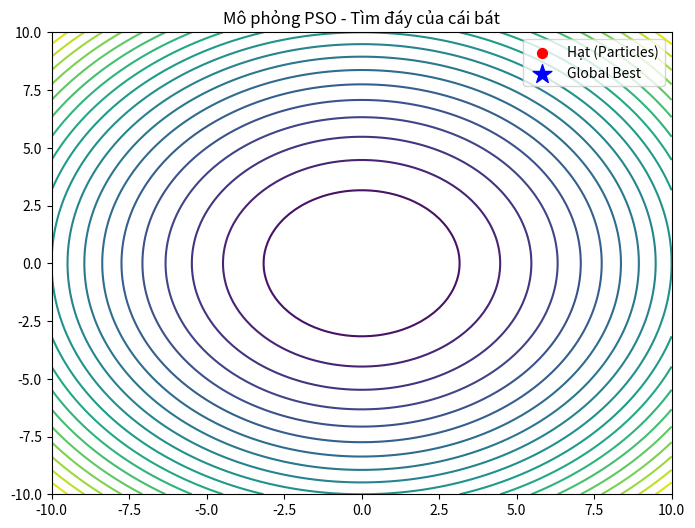

Recreate this plot in Python.
import random
import numpy as np
from matplotlib import pyplot as plt
from matplotlib.animation import FuncAnimation

# --- CẤU HÌNH BÀI TOÁN ---
def cost_function(x, y):
    """Hàm mục tiêu: f(x,y) = x^2 + y^2"""
    return x**2 + y**2

class Particle:
    def __init__(self, bounds):
        # Khởi tạo vị trí ngẫu nhiên trong vùng giới hạn
        self.position = np.array([random.uniform(bounds[0], bounds[1]), 
                                  random.uniform(bounds[0], bounds[1])])
        
        # Khởi tạo vận tốc ngẫu nhiên
        self.velocity = np.array([random.uniform(-1, 1), random.uniform(-1, 1)])
        
        # P_best: Vị trí tốt nhất của riêng hạt này
        self.p_best_position = self.position.copy()
        self.p_best_value = float('inf') # Ban đầu coi như vô cực
        
    def update_velocity(self, g_best_position, w, c1, c2):
        """
        Cập nhật vận tốc dựa trên 3 yếu tố:
        1. Quán tính (w)
        2. Kinh nghiệm cá nhân (c1)
        3. Kinh nghiệm bầy đàn (c2)
        """
        r1 = random.random()
        r2 = random.random()
        
        inertia = w * self.velocity
        cognitive = c1 * r1 * (self.p_best_position - self.position)
        social = c2 * r2 * (g_best_position - self.position)
        
        self.velocity = inertia + cognitive + social

    def update_position(self, bounds):
        """Cập nhật vị trí mới dựa trên vận tốc"""
        self.position += self.velocity
        
        # Giữ hạt không bay ra khỏi vùng tìm kiếm (Clamping)
        self.position = np.clip(self.position, bounds[0], bounds[1])

# --- THUẬT TOÁN PSO ---
class PSO:
    def __init__(self, cost_func, bounds, n_particles, n_iterations):
        self.cost_func = cost_func
        self.bounds = bounds
        self.n_iterations = n_iterations
        self.global_best_position = np.array([0, 0])
        self.global_best_value = float('inf')
        
        # Tạo đàn hạt
        self.particles = []
        for _ in range(n_particles):
            self.particles.append(Particle(bounds))
            
    def run(self):
        # Các tham số điều khiển (Hyperparameters)
        W = 0.5   # Trọng số quán tính (Inertia)
        C1 = 1.5  # Hệ số cá nhân (Cognitive)
        C2 = 1.5  # Hệ số xã hội (Social)
        
        # Chuẩn bị biểu đồ
        fig, ax = plt.subplots(figsize=(8, 6))
        
        # Tạo lưới nền để vẽ đường đồng mức (Contour plot)
        x_lin = np.linspace(self.bounds[0], self.bounds[1], 100)
        y_lin = np.linspace(self.bounds[0], self.bounds[1], 100)
        X, Y = np.meshgrid(x_lin, y_lin)
        Z = self.cost_func(X, Y)
        
        ax.contour(X, Y, Z, levels=20, cmap='viridis') # Vẽ nền địa hình
        scatter = ax.scatter([], [], c='red', s=50, label='Hạt (Particles)') # Các điểm đỏ
        best_marker = ax.scatter([], [], c='blue', marker='*', s=200, label='Global Best') # Điểm tốt nhất
        
        ax.set_xlim(self.bounds[0], self.bounds[1])
        ax.set_ylim(self.bounds[0], self.bounds[1])
        ax.legend()
        ax.set_title("Mô phỏng PSO - Tìm đáy của cái bát")

        # Hàm cập nhật cho Animation
        def update(frame):
            # Trong mỗi khung hình, cập nhật toàn bộ đàn hạt
            positions = []
            
            for particle in self.particles:
                # 1. Đánh giá vị trí hiện tại
                fitness = self.cost_func(particle.position[0], particle.position[1])
                
                # 2. Cập nhật P_best (Cá nhân)
                if fitness < particle.p_best_value:
                    particle.p_best_value = fitness
                    particle.p_best_position = particle.position.copy()
                
                # 3. Cập nhật G_best (Toàn cục)
                if fitness < self.global_best_value:
                    self.global_best_value = fitness
                    self.global_best_position = particle.position.copy()
            
            # 4. Di chuyển hạt
            for particle in self.particles:
                particle.update_velocity(self.global_best_position, W, C1, C2)
                particle.update_position(self.bounds)
                positions.append(particle.position)
            
            # Cập nhật hình ảnh
            positions = np.array(positions)
            scatter.set_offsets(positions)
            best_marker.set_offsets(self.global_best_position.reshape(1, -1))
            ax.set_title(f"Vòng lặp {frame+1} - Best Value: {self.global_best_value:.5f}")
            return scatter, best_marker

        # Chạy Animation
        anim = FuncAnimation(fig, update, frames=self.n_iterations, interval=200, blit=False, repeat=False)
        plt.show()
        
        print("--- KẾT QUẢ TÌM KIẾM PSO ---")
        
        # Lấy tọa độ x và y từ vị trí tốt nhất
        best_x = self.global_best_position[0]
        best_y = self.global_best_position[1]
        
        # In ra với định dạng 10 chữ số thập phân (.10f)
        print(f"Tọa độ tìm được (x, y): ({best_x:.10f}, {best_y:.10f})")
        print(f"Độ sâu tại đáy (Cost):  {self.global_best_value:.10f}")

# --- CHẠY CHƯƠNG TRÌNH ---
if __name__ == "__main__":
    # Tìm cực tiểu trong vùng từ -10 đến 10
    pso = PSO(cost_function, bounds=[-10, 10], n_particles=30, n_iterations=50)
    pso.run()
